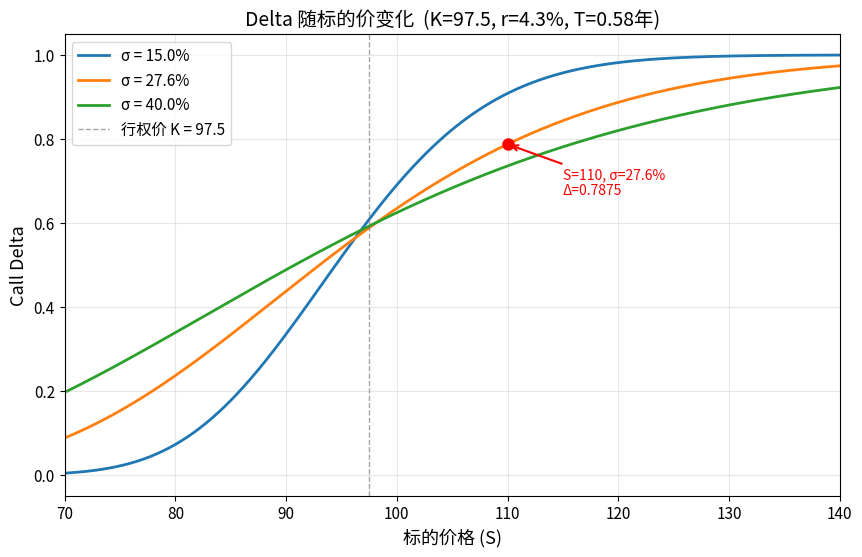

This figure's Python source:
import numpy as np
import matplotlib.pyplot as plt
from scipy.stats import norm
import os

# ============ 可调参数 ============
K = 97.5            # 行权价
r = 0.043           # 无风险利率
T = 0.58            # 剩余期限（年）
sigma_list = [0.15, 0.276, 0.40]  # 波动率列表，可自由调整

# 标的价格范围
S_range = np.linspace(70, 140, 500)

# ============ Black-Scholes Call Delta ============
def bs_call_delta(S, K, T, r, sigma):
    """计算欧式看涨期权的Delta"""
    d1 = (np.log(S / K) + (r + 0.5 * sigma**2) * T) / (sigma * np.sqrt(T))
    return norm.cdf(d1)

# ============ 计算 S=110, sigma=27.6% 时的 Delta ============
target_S = 110
target_sigma = 0.276
delta_at_s110 = bs_call_delta(target_S, K, T, r, target_sigma)
print(f"标的价={target_S}, 波动率={target_sigma*100}% 时, Call Delta = {delta_at_s110:.6f}")

# ============ 绘图 ============
fig, ax = plt.subplots(figsize=(10, 6))

colors = ['#1f77b4', '#ff7f0e', '#2ca02c']
for i, sigma in enumerate(sigma_list):
    deltas = bs_call_delta(S_range, K, T, r, sigma)
    ax.plot(S_range, deltas, color=colors[i], linewidth=2,
            label=f'σ = {sigma*100:.1f}%')

# 标记行权价位置
ax.axvline(x=K, color='gray', linestyle='--', linewidth=1, alpha=0.7, label=f'行权价 K = {K}')

# 标记目标点 (S=110, sigma=27.6%)
ax.plot(target_S, delta_at_s110, 'ro', markersize=8, zorder=5)
ax.annotate(f'S=110, σ=27.6%\nΔ={delta_at_s110:.4f}',
            xy=(target_S, delta_at_s110),
            xytext=(target_S + 5, delta_at_s110 - 0.12),
            fontsize=10, color='red',
            arrowprops=dict(arrowstyle='->', color='red', lw=1.5))

ax.set_xlabel('标的价格 (S)', fontsize=13)
ax.set_ylabel('Call Delta', fontsize=13)
ax.set_title(f'Delta 随标的价变化  (K={K}, r={r*100}%, T={T}年)', fontsize=14)
ax.legend(fontsize=11, loc='upper left')
ax.set_xlim(70, 140)
ax.set_ylim(-0.05, 1.05)
ax.grid(True, alpha=0.3)
ax.tick_params(labelsize=11)

# 保存图片
fig_path = os.path.join(os.getcwd(), 'delta_vs_price.png')
fig.savefig(fig_path, dpi=150, bbox_inches='tight')
plt.close()

# ============ 输出契约 ============
result = {
    'delta_at_s110': round(delta_at_s110, 6),
    'figure_path': fig_path
}

print(f"\n结果字典: {result}")
